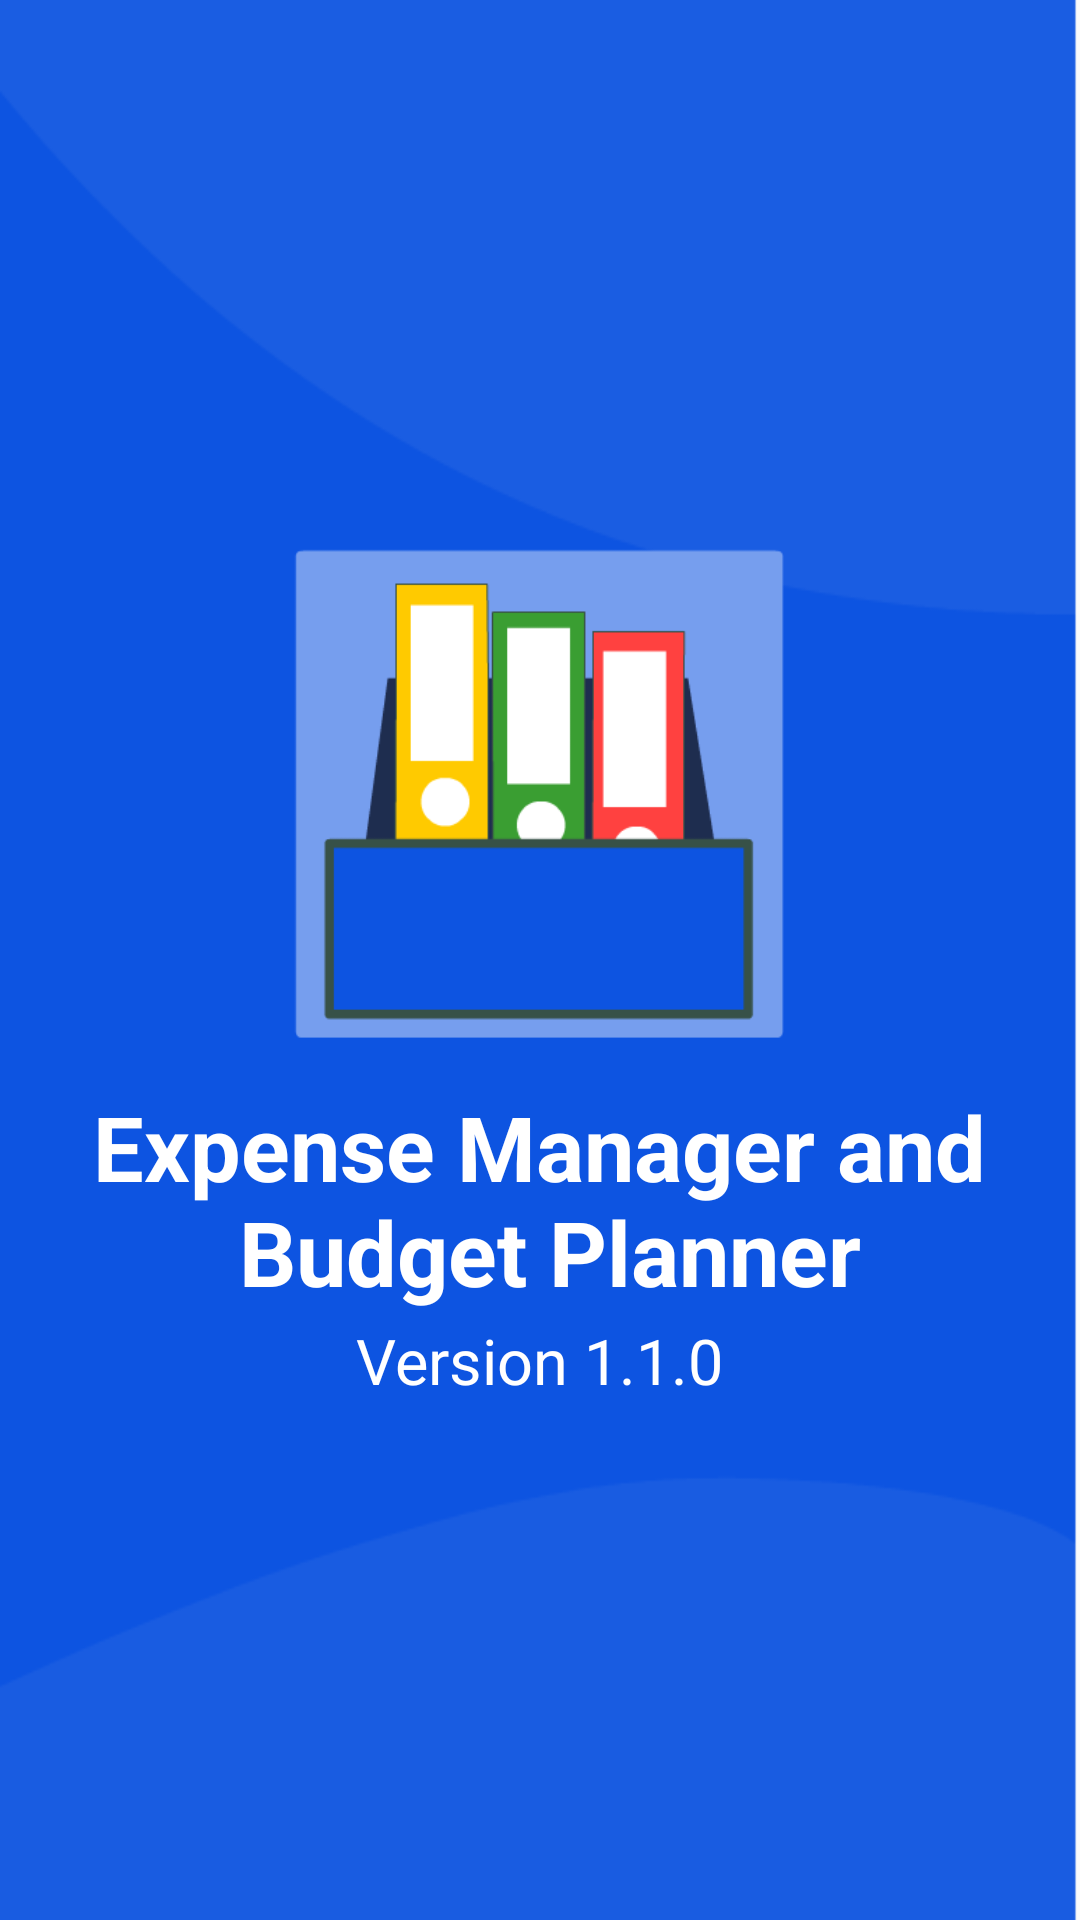

This screen was rendered from an Android layout file. Write that file and the resources it references.
<!-- AndroidManifest.xml: activity theme AppTheme.NoActionBar -->
<!-- res/layout/fragment_splash.xml -->
<?xml version="1.0" encoding="utf-8"?>
<androidx.constraintlayout.widget.ConstraintLayout xmlns:android="http://schemas.android.com/apk/res/android"
    android:layout_width="match_parent"
    android:layout_height="match_parent">

    <LinearLayout
        android:layout_width="match_parent"
        android:layout_height="match_parent"
        android:orientation="vertical"
        android:background="@drawable/bg"
        android:gravity="center_vertical|center_horizontal"
        >
        <ImageView
            android:layout_width="170dp"
            android:layout_height="170dp"
            android:src="@drawable/ic_logo"
            android:layout_margin="10dp"/>
        <TextView
            android:layout_width="wrap_content"
            android:layout_height="wrap_content"
            android:text="@string/app_name2"
            android:textSize="30dp"
            android:textAlignment="center"
            android:textStyle="bold"
            android:padding="1dp"
            android:textColor="@color/colorWhite"></TextView>
        <TextView
            android:layout_width="wrap_content"
            android:layout_height="wrap_content"
            android:text="@string/version"
            android:textSize="21dp"
            android:padding="1dp"
            android:textColor="@color/colorWhite"></TextView>
    </LinearLayout>
</androidx.constraintlayout.widget.ConstraintLayout>
<!-- resources referenced by this layout -->
<resources>
  <color name="colorWhite">#FFFFFF</color>
  <!-- drawable bg: png bitmap (drawable, 5901 bytes) -->
  <!-- drawable ic_logo: png bitmap (drawable, 4497 bytes) -->
  <string name="app_name2">Expense Manager and\n Budget Planner</string>
  <string name="version">Version 1.1.0</string>
  <style name="AppTheme.NoActionBar">
          <item name="windowActionBar">false</item>
          <item name="windowNoTitle">true</item>
      </style>
</resources>
